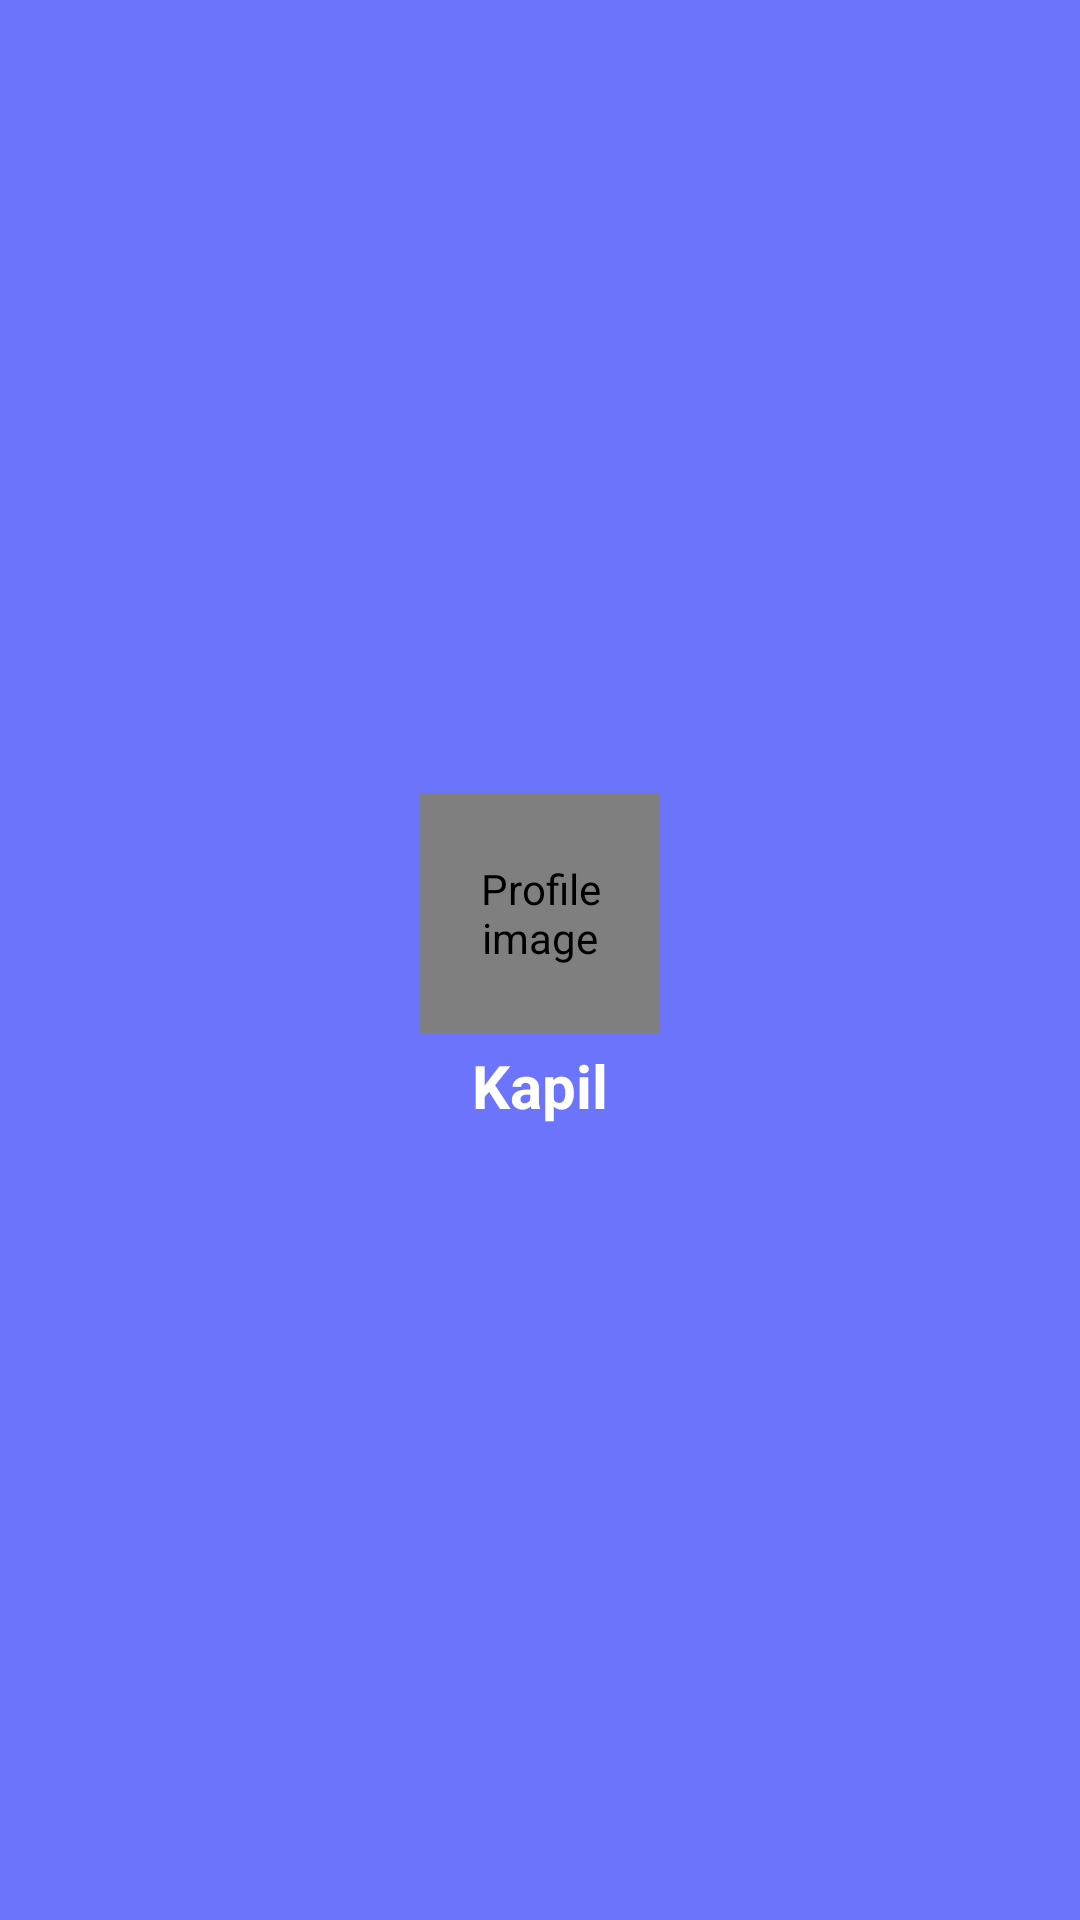

Here is an Android app screen rendered from its layout file. Give the layout XML and the strings, colors and styles it references.
<!-- AndroidManifest.xml: application theme Theme.GridViewAK -->
<!-- res/layout/nav_header.xml -->
<?xml version="1.0" encoding="utf-8"?>
<LinearLayout xmlns:android="http://schemas.android.com/apk/res/android"
    android:layout_width="match_parent"
    android:layout_height="wrap_content"
    android:background="#6c74fc"
    android:gravity="center"
    android:orientation="vertical"
    android:padding="16dp">

    <de.hdodenhof.circleimageview.CircleImageView
        android:id="@+id/profile_image"
        android:layout_width="80dp"
        android:layout_height="80dp"
        android:src="@drawable/profilepic"
        android:contentDescription="Profile image"/>

    <TextView
        android:id="@+id/username"
        android:layout_width="wrap_content"
        android:layout_height="wrap_content"
        android:text="Kapil"
        android:layout_marginTop="4dp"
        android:textColor="@color/white"
        android:textSize="20sp"
        android:textStyle="bold" />
</LinearLayout>
<!-- resources referenced by this layout -->
<resources>
  <color name="white">#FFFFFF</color>
  <style name="Theme.GridViewAK" parent="Theme.MaterialComponents.DayNight.NoActionBar">
          
          <item name="colorPrimary">@color/lavender</item>
          <item name="colorPrimaryVariant">@color/lavender</item>
          <item name="colorOnPrimary">@color/white</item>
          
          <item name="colorSecondary">@color/teal_200</item>
          <item name="colorSecondaryVariant">@color/teal_700</item>
          <item name="colorOnSecondary">@color/black</item>
          
          <item name="android:statusBarColor">?attr/colorPrimaryVariant</item>
          
      </style>
  <color name="lavender">#8491F7</color>
  <color name="teal_200">#FF03DAC5</color>
  <color name="teal_700">#FF018786</color>
  <color name="black">#000000</color>
</resources>
